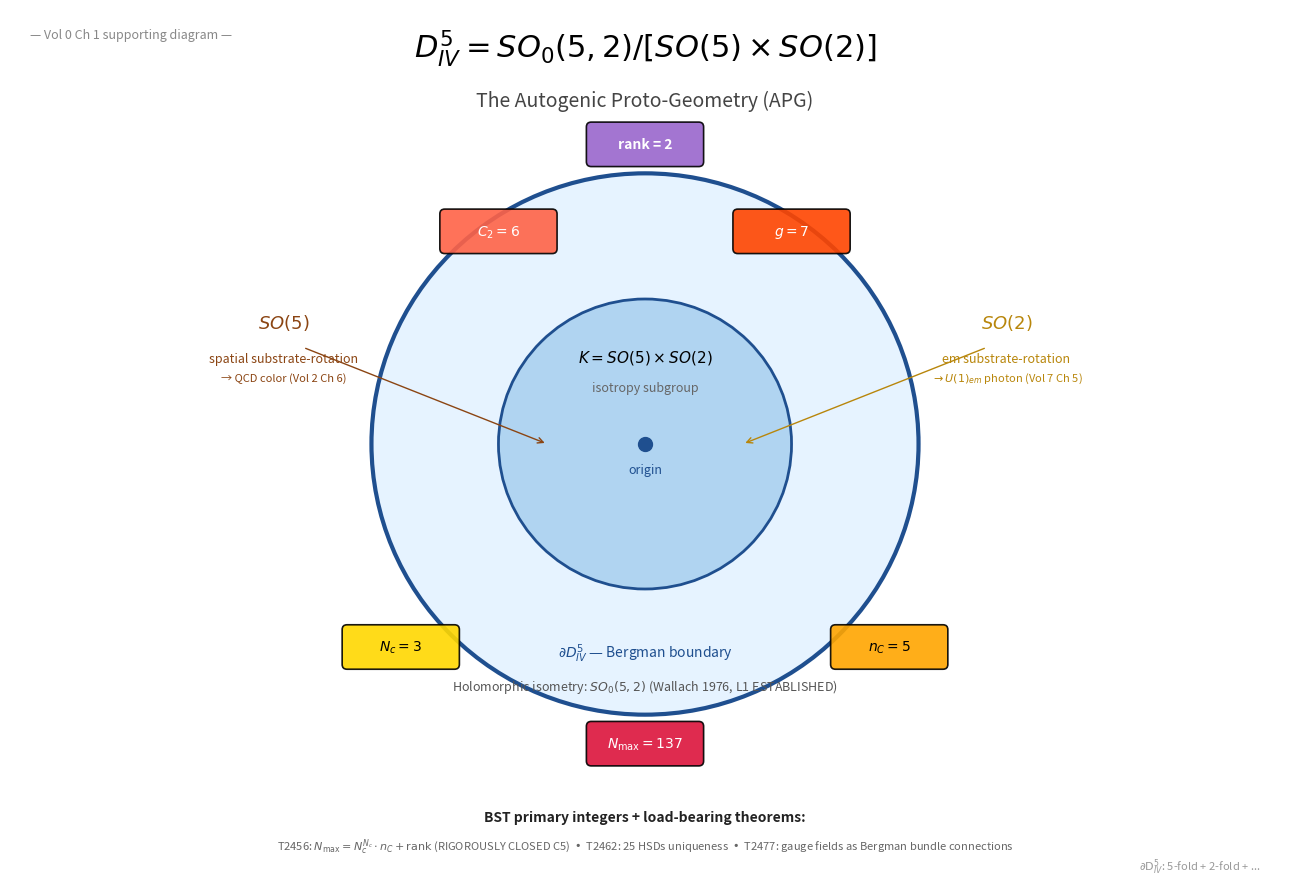

Python code for this plot: (Note: this script raises an exception after producing the figure.)
#!/usr/bin/env python3
"""
Diagram: D_IV^5 substrate geometric visualization

Elie, Saturday 2026-05-23 15:13 EDT (diagram pre-staging per Keeper queue)

Visualizes D_IV^5 = SO_0(5,2)/[SO(5)×SO(2)] — the unique Autogenic Proto-Geometry (APG).
Since D_IV^5 is a 10-dim bounded symmetric domain, we use 2D projection showing:
1. The isotropy structure K = SO(5) × SO(2)
2. The 5 BST primary integers emerging from substrate structure
3. The boundary structure (multiple Bergman boundary components)
4. Key load-bearing theorem citations

Output: PNG (300 DPI) + PDF
Target: Vol 0 Ch 1 (D_IV^5 APG Substrate Reading) authorship
"""

import matplotlib.pyplot as plt
import matplotlib.patches as patches

fig, ax = plt.subplots(figsize=(13, 9))
ax.set_xlim(0, 13)
ax.set_ylim(0, 9)
ax.axis('off')

# Title
ax.text(6.5, 8.5, r'$D_{IV}^5 = SO_0(5,2) / [SO(5) \times SO(2)]$',
        ha='center', fontsize=22, fontweight='bold')
ax.text(6.5, 8.0, 'The Autogenic Proto-Geometry (APG)',
        ha='center', fontsize=14, style='italic', color='#444')

# Main D_IV^5 boundary - bounded symmetric domain (drawn as a disc projection)
main_circle = patches.Circle((6.5, 4.5), 2.8, fill=True,
                              facecolor='#E6F3FF', ec='#1F4F8F', lw=3)
ax.add_patch(main_circle)

# Inner "core" with isotropy structure
inner_circle = patches.Circle((6.5, 4.5), 1.5, fill=True,
                               facecolor='#B0D4F1', ec='#1F4F8F', lw=2)
ax.add_patch(inner_circle)

# Center point - origin
ax.plot(6.5, 4.5, 'o', color='#1F4F8F', markersize=10)
ax.text(6.5, 4.5 - 0.3, 'origin', ha='center', fontsize=9, color='#1F4F8F')

# Isotropy K labels
ax.text(6.5, 4.5 + 0.85, r'$K = SO(5) \times SO(2)$', ha='center', fontsize=11, fontweight='bold')
ax.text(6.5, 4.5 + 0.55, 'isotropy subgroup', ha='center', fontsize=9, style='italic', color='#666')

# SO(5) callout (color sector)
ax.annotate('', xy=(5.5, 4.5), xytext=(3, 5.5),
            arrowprops=dict(arrowstyle='->', color='#8B4513'))
ax.text(2.8, 5.7, r'$SO(5)$', ha='center', fontsize=13, fontweight='bold', color='#8B4513')
ax.text(2.8, 5.35, 'spatial substrate-rotation', ha='center', fontsize=9, color='#8B4513')
ax.text(2.8, 5.15, '→ QCD color (Vol 2 Ch 6)', ha='center', fontsize=8, color='#8B4513')

# SO(2) callout (em sector)
ax.annotate('', xy=(7.5, 4.5), xytext=(10, 5.5),
            arrowprops=dict(arrowstyle='->', color='#B8860B'))
ax.text(10.2, 5.7, r'$SO(2)$', ha='center', fontsize=13, fontweight='bold', color='#B8860B')
ax.text(10.2, 5.35, 'em substrate-rotation', ha='center', fontsize=9, color='#B8860B')
ax.text(10.2, 5.15, r'$\to U(1)_{em}$ photon (Vol 7 Ch 5)', ha='center', fontsize=8, color='#B8860B')

# Five integer chips around the disc edge (not overlapping callouts)
chip_positions = [
    (6.5, 7.6, r'rank = 2', '#9966CC'),       # N top
    (4.0, 2.4, r'$N_c = 3$', '#FFD700'),     # SW
    (9.0, 2.4, r'$n_C = 5$', '#FFA500'),     # SE
    (5.0, 6.7, r'$C_2 = 6$', '#FF6347'),     # NW inner
    (8.0, 6.7, r'$g = 7$', '#FF4500'),       # NE inner
    (6.5, 1.4, r'$N_{\max}=137$', '#DC143C'),# S far
]
for x, y, lbl, c in chip_positions:
    box = patches.FancyBboxPatch((x-0.55, y-0.18), 1.1, 0.36,
                                   boxstyle='round,pad=0.05',
                                   facecolor=c, ec='black', lw=1.2, alpha=0.9)
    ax.add_patch(box)
    ax.text(x, y, lbl, ha='center', va='center', fontsize=10, fontweight='bold',
            color='white' if c not in ['#FFD700', '#FFA500'] else 'black')

# Boundary components label
ax.text(6.5, 4.5 - 2.2, r'$\partial D_{IV}^5$ — Bergman boundary', ha='center',
        fontsize=10, style='italic', color='#1F4F8F')

# Wallach 1976 citation
ax.text(6.5, 4.5 - 2.55, r'Holomorphic isometry: $SO_0(5,2)$ (Wallach 1976, L1 ESTABLISHED)',
        ha='center', fontsize=9, color='#555')

# Footer with theorem anchors
ax.text(6.5, 0.6, 'BST primary integers + load-bearing theorems:', ha='center',
        fontsize=10, fontweight='bold', color='#222')
ax.text(6.5, 0.3, r'T2456: $N_{\max} = N_c^{N_c} \cdot n_C + \mathrm{rank}$ (RIGOROUSLY CLOSED C5)  •  T2462: 25 HSDs uniqueness  •  T2477: gauge fields as Bergman bundle connections',
        ha='center', fontsize=8, color='#666')

# Top-left framework anchor
ax.text(0.2, 8.7, '— Vol 0 Ch 1 supporting diagram —',
        ha='left', fontsize=9, color='#888', style='italic')

# Bottom-right reference
ax.text(12.8, 0.1, '$\\partial \\mathrm{D}_{IV}^5$: 5-fold + 2-fold + ...',
        ha='right', fontsize=8, color='#999', style='italic')

plt.tight_layout()
plt.savefig('/Users/cskoons/projects/github/BubbleSpacetimeTheory/play/diagram_D_IV5_substrate.png',
            dpi=300, bbox_inches='tight', facecolor='white')
plt.savefig('/Users/cskoons/projects/github/BubbleSpacetimeTheory/play/diagram_D_IV5_substrate.pdf',
            bbox_inches='tight', facecolor='white')
plt.close()
print("Generated:")
print("  diagram_D_IV5_substrate.png (300 DPI)")
print("  diagram_D_IV5_substrate.pdf")
